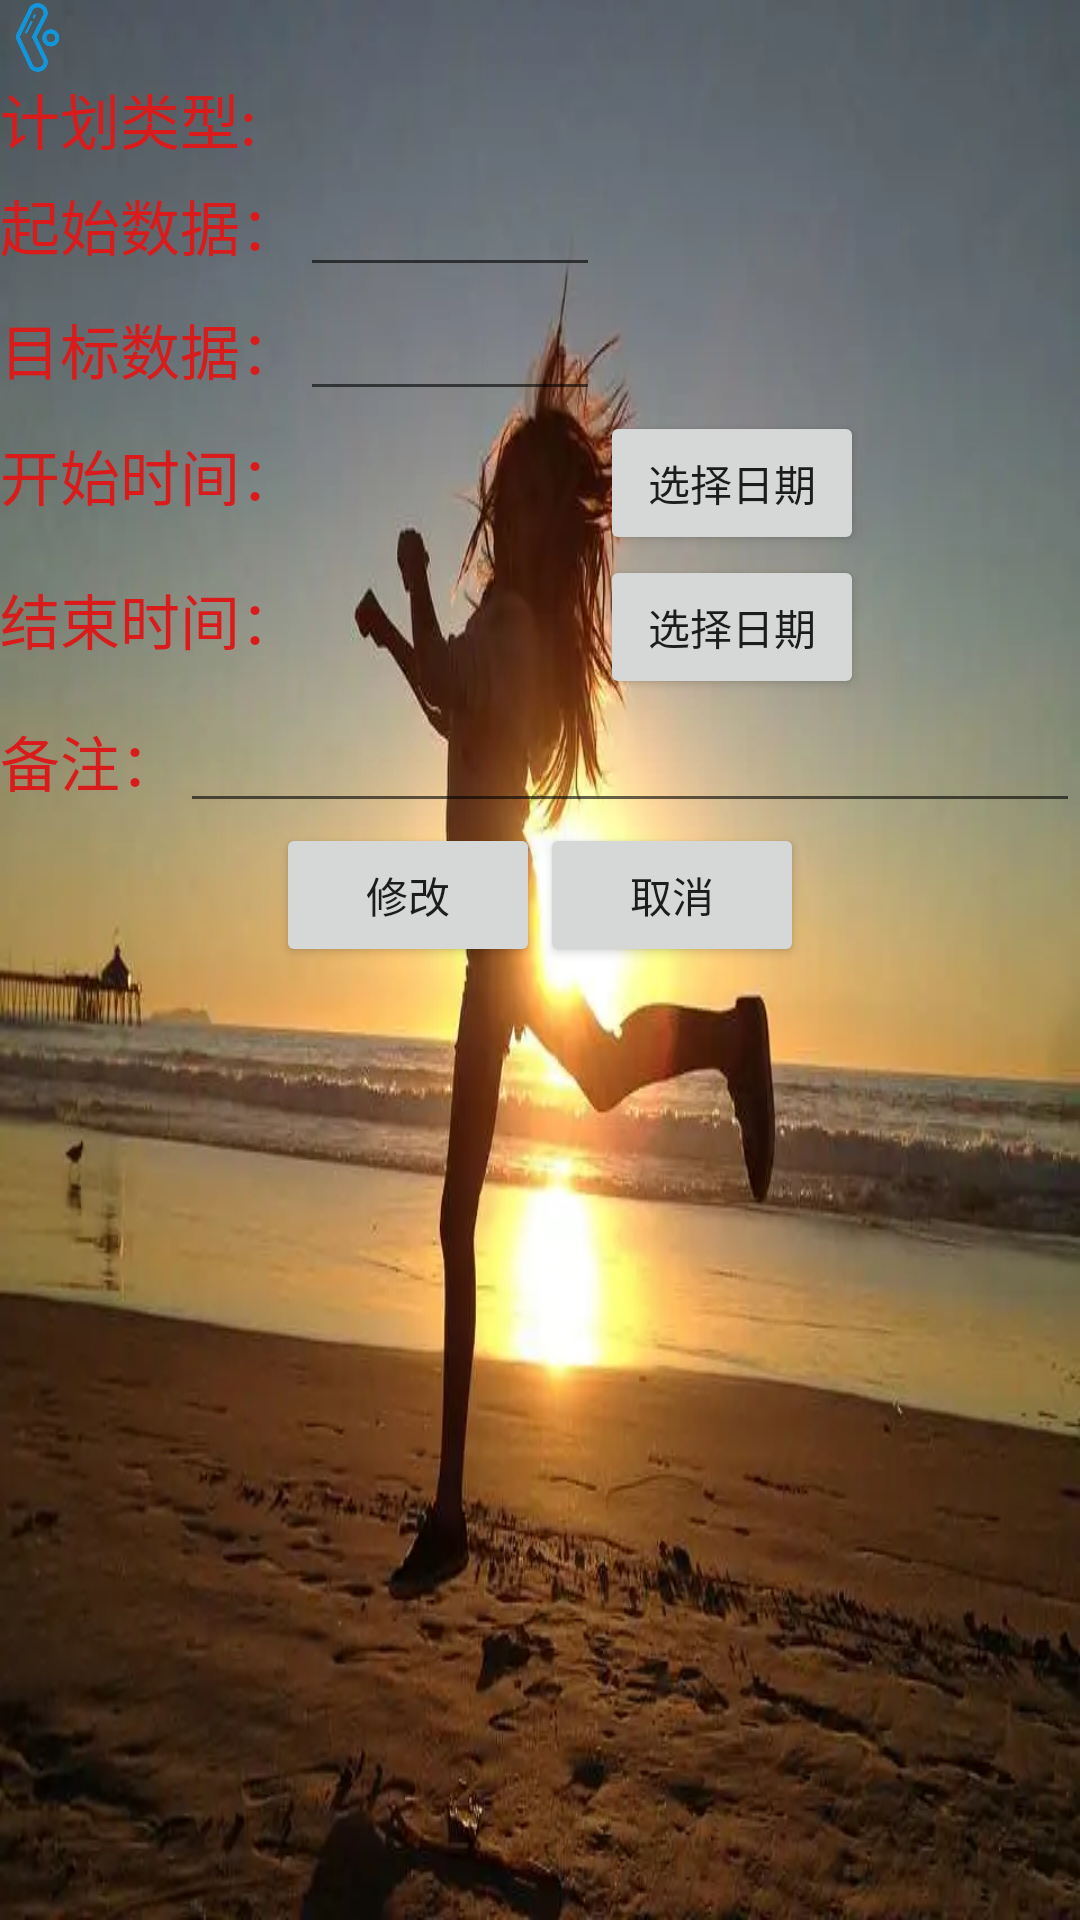

Produce the Android XML layout that renders to this screen, including the resource entries it uses.
<!-- AndroidManifest.xml: application theme AppTheme.NoActionBar -->
<!-- res/layout/activity_goal_details.xml -->
<?xml version="1.0" encoding="utf-8"?>
<LinearLayout xmlns:android="http://schemas.android.com/apk/res/android"
    xmlns:app="http://schemas.android.com/apk/res-auto"
    xmlns:tools="http://schemas.android.com/tools"
    android:layout_width="match_parent"
    android:layout_height="match_parent"
    tools:context="com.keepfitting.jit.keepfitting.GoalDetailsActivity"
    android:orientation="vertical"
    android:background="@drawable/detailbackground">

    <ImageView
        android:id="@+id/iv_back"
        android:layout_width="25dp"
        android:layout_height="25dp"
        android:src="@drawable/back"/>

    <LinearLayout
        android:layout_width="match_parent"
        android:layout_height="wrap_content"
        android:orientation="horizontal">



        <TextView

            android:layout_width="wrap_content"
            android:layout_height="wrap_content"
            android:text="计划类型:"
            android:textSize="20dp"
            android:textColor="#da1b1b"/>
        <TextView
            android:id="@+id/tv_type"
            android:layout_width="wrap_content"
            android:layout_height="wrap_content"
            android:textColor="#0b0a0a"/>

    </LinearLayout>

    <LinearLayout
        android:layout_width="match_parent"
        android:layout_height="wrap_content"
        android:orientation="horizontal">

        <TextView
            android:layout_width="wrap_content"
            android:layout_height="wrap_content"
            android:text="起始数据："
            android:textSize="20dp"
            android:textColor="#da1b1b"/>
        <EditText
            android:id="@+id/et_startData"
            android:layout_width="100dp"
            android:layout_height="wrap_content"
            android:textColor="#0b0a0a"
            />
        <TextView
            android:id="@+id/tv_zhushi"
            android:layout_width="wrap_content"
            android:layout_height="wrap_content"
            />



    </LinearLayout>

    <LinearLayout
        android:layout_width="match_parent"
        android:layout_height="wrap_content"
        android:orientation="horizontal">

        <TextView
            android:layout_width="wrap_content"
            android:layout_height="wrap_content"
            android:text="目标数据："
            android:textSize="20dp"
            android:textColor="#da1b1b"/>
        <EditText
            android:id="@+id/et_goalData"
            android:layout_width="100dp"
            android:layout_height="wrap_content"
            android:textColor="#0b0a0a"
            />



    </LinearLayout>



    <LinearLayout
        android:layout_width="match_parent"
        android:layout_height="wrap_content"
        android:orientation="horizontal">

        <TextView
            android:layout_width="wrap_content"
            android:layout_height="wrap_content"
            android:text="开始时间："
            android:textSize="20dp"
            android:textColor="#da1b1b"/>
        <TextView
            android:id="@+id/et_startTime"
            android:layout_width="100dp"
            android:layout_height="wrap_content"
            android:textColor="#0b0a0a"
            />
        <Button
            android:id="@+id/bu_start"
            android:layout_width="wrap_content"
            android:layout_height="wrap_content"
            android:text="选择日期"
            />





    </LinearLayout>
    <LinearLayout
        android:layout_width="match_parent"
        android:layout_height="wrap_content"
        android:orientation="horizontal">

        <TextView
            android:layout_width="wrap_content"
            android:layout_height="wrap_content"
            android:text="结束时间："
            android:textSize="20dp"
            android:textColor="#da1b1b"/>
        <TextView
            android:id="@+id/et_endTime"
            android:layout_width="100dp"
            android:layout_height="wrap_content"
            android:textColor="#0b0a0a"
            />
        <Button
            android:id="@+id/bu_end"
            android:layout_width="wrap_content"
            android:layout_height="wrap_content"
            android:text="选择日期"/>




    </LinearLayout>

    <LinearLayout
        android:layout_width="match_parent"
        android:layout_height="wrap_content"
        android:orientation="horizontal">
        <TextView
            android:layout_width="wrap_content"
            android:layout_height="wrap_content"
            android:text="备注："
            android:textSize="20dp"
            android:textColor="#da1b1b"/>
        <EditText
            android:id="@+id/et_goalDescribe"
            android:layout_width="match_parent"
            android:layout_height="wrap_content"
            android:textColor="#0b0a0a"
            />
    </LinearLayout>
    <LinearLayout
        android:layout_width="match_parent"
        android:layout_height="wrap_content"
        android:orientation="horizontal"
        android:gravity="center">

        <Button
            android:id="@+id/bu_change"
            android:layout_width="wrap_content"
            android:layout_height="wrap_content"
            android:text="修改"
            />
        <Button
            android:id="@+id/bu_cancel"
            android:layout_width="wrap_content"
            android:layout_height="wrap_content"
            android:text="取消"
            />
    </LinearLayout>

</LinearLayout>
<!-- resources referenced by this layout -->
<resources>
  <!-- drawable back: png bitmap (drawable, 8907 bytes) -->
  <!-- drawable detailbackground: jpg bitmap (drawable, 602610 bytes) -->
  <style name="AppTheme.NoActionBar">
          <item name="windowActionBar">false</item>
          <item name="windowNoTitle">true</item>
      </style>
</resources>
